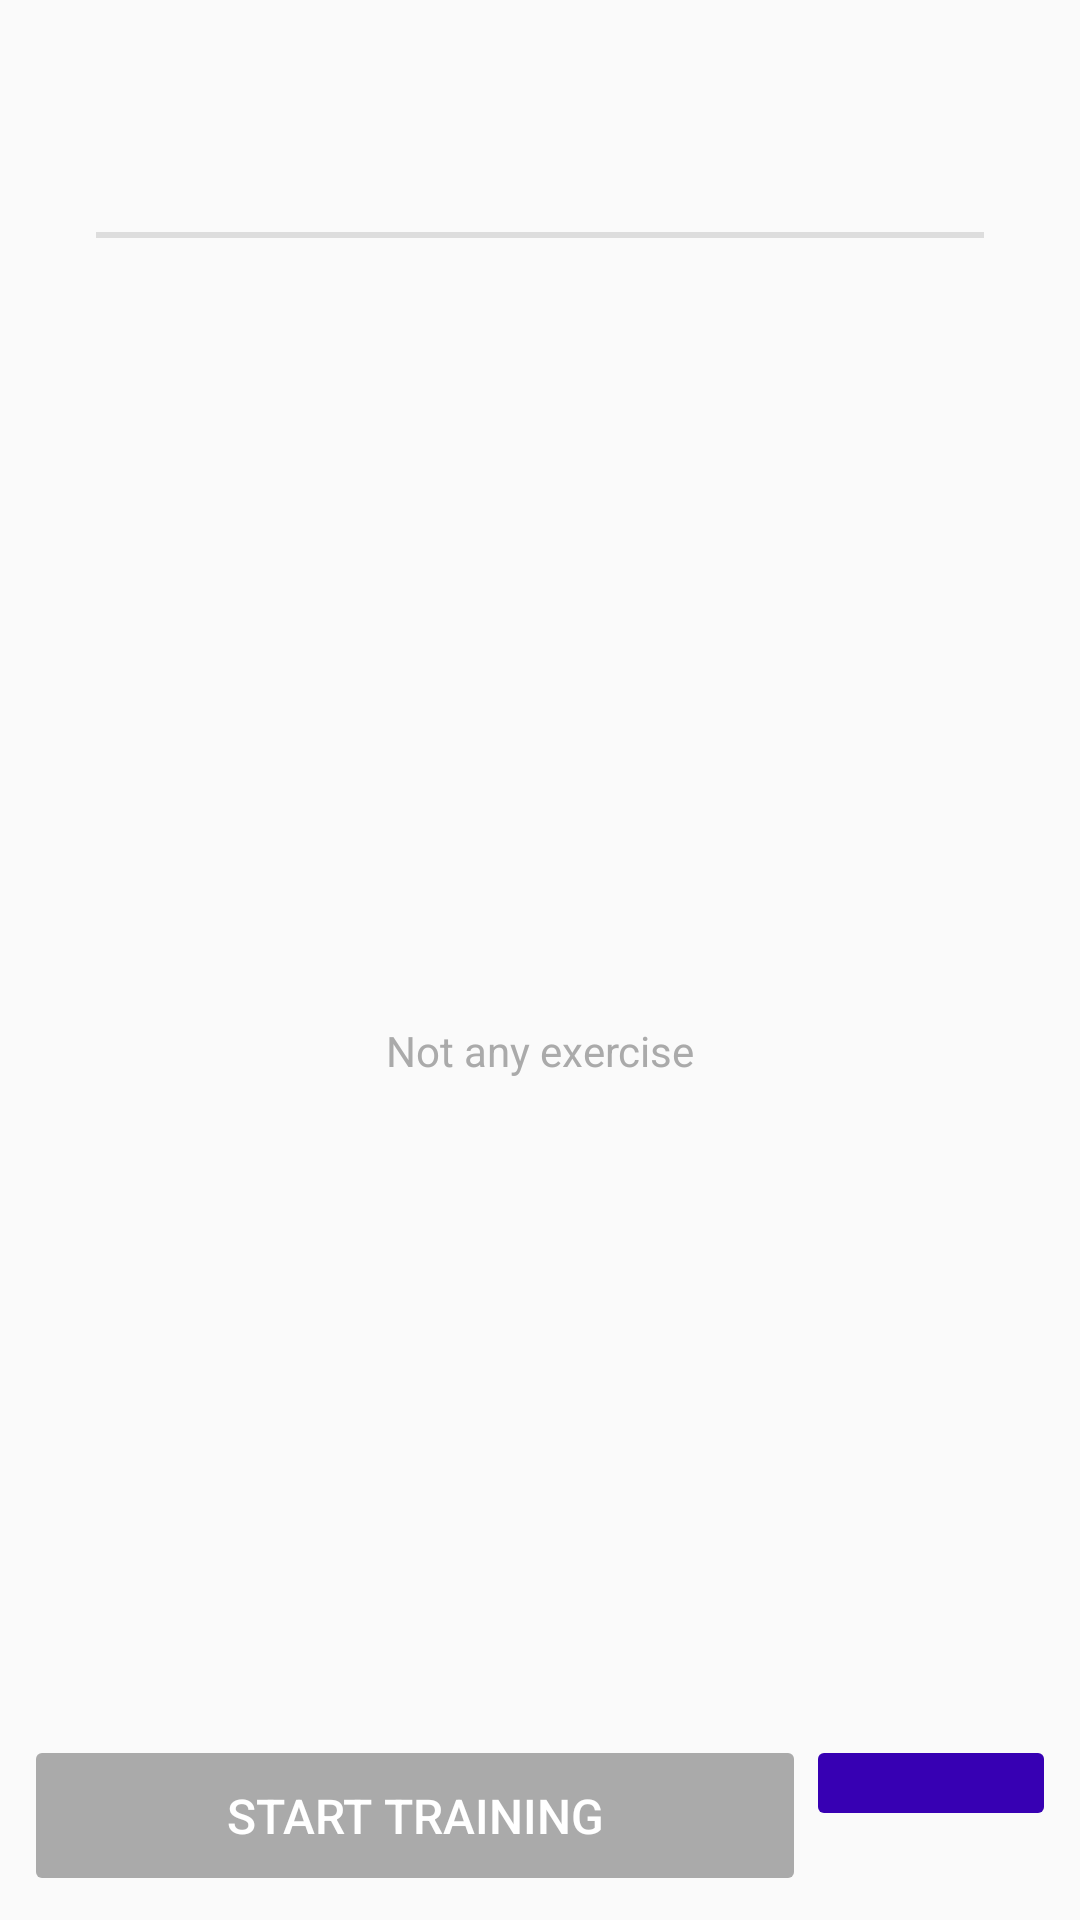

Here is an Android app screen rendered from its layout file. Give the layout XML and the strings, colors and styles it references.
<!-- AndroidManifest.xml: application theme AppTheme -->
<!-- res/layout/training_showcase_content.xml -->
<?xml version="1.0" encoding="utf-8"?>
<LinearLayout xmlns:android="http://schemas.android.com/apk/res/android"
    xmlns:app="http://schemas.android.com/apk/res-auto"
    xmlns:tools="http://schemas.android.com/tools"
    android:layout_width="match_parent"
    android:layout_height="match_parent"
    android:orientation="vertical"
    app:layout_behavior="@string/appbar_scrolling_view_behavior"
    tools:context=".TrainingShowcaseActivity"
    tools:showIn="@layout/training_showcase_activity">

    <TextView
        android:id="@+id/name"
        style="@style/trainingShowcase.name" />

    <View style="@style/hr" />

    <ListView
        android:id="@+id/list"
        style="@style/trainingShowcase.list" />

    <TextView
        android:id="@+id/empty_list"
        style="@style/trainingShowcase.empty"
        android:text="@string/training_empty_exercise_list" />

    <LinearLayout
        android:layout_width="match_parent"
        android:layout_height="wrap_content"
        android:layout_marginStart="8dp"
        android:layout_marginEnd="8dp"
        android:gravity="center"
        android:orientation="horizontal">

        <Button
            android:id="@+id/start"
            style="@style/trainingShowcase.button"
            android:layout_weight="2"
            android:onClick="startTraining"
            android:text="@string/training_start" />

        <ImageButton
            android:id="@+id/add_exercise"
            style="@style/trainingShowcase.button"
            android:layout_weight="1"
            android:backgroundTint="@color/colorPrimaryDark"
            android:onClick="addExercise"
            android:src="@drawable/baseline_add_black_24" />
    </LinearLayout>
</LinearLayout>
<!-- res/layout/training_showcase_activity.xml (included above) -->
<?xml version="1.0" encoding="utf-8"?>
<android.support.design.widget.CoordinatorLayout xmlns:android="http://schemas.android.com/apk/res/android"
    xmlns:app="http://schemas.android.com/apk/res-auto"
    xmlns:tools="http://schemas.android.com/tools"
    android:layout_width="match_parent"
    android:layout_height="match_parent"
    tools:context=".TrainingShowcaseActivity">

    <android.support.design.widget.AppBarLayout
        android:layout_width="match_parent"
        android:layout_height="wrap_content"
        android:theme="@style/AppTheme.AppBarOverlay">

        <android.support.v7.widget.Toolbar
            android:id="@+id/toolbar"
            android:layout_width="match_parent"
            android:layout_height="?attr/actionBarSize"
            android:background="?attr/colorPrimary"
            app:popupTheme="@style/AppTheme.PopupOverlay" />

    </android.support.design.widget.AppBarLayout>

    <include layout="@layout/training_showcase_content" />

</android.support.design.widget.CoordinatorLayout>
<!-- resources referenced by this layout -->
<resources>
  <string name="training_empty_exercise_list">Not any exercise</string>
  <string name="training_start">Start training</string>
  <style name="AppTheme.AppBarOverlay" parent="ThemeOverlay.AppCompat.Dark.ActionBar" />
  <style name="AppTheme.PopupOverlay" parent="ThemeOverlay.AppCompat.Light" />
  <style name="hr">
          <item name="android:layout_width">match_parent</item>
          <item name="android:layout_height">2dp</item>
          <item name="android:layout_marginStart">32dp</item>
          <item name="android:layout_marginTop">8dp</item>
          <item name="android:layout_marginEnd">32dp</item>
          <item name="android:layout_marginBottom">8dp</item>
          <item name="android:background">#ddd</item>
      </style>
  <style name="trainingShowcase.button" parent="button">
          <item name="android:layout_width">wrap_content</item>
          <item name="android:layout_height">wrap_content</item>
          <item name="android:layout_gravity">center_horizontal</item>
          <item name="android:layout_marginTop">8dp</item>
          <item name="android:enabled">false</item>
          <item name="android:padding">16dp</item>
          <item name="android:tint">@android:color/white</item>
          <item name="android:textSize">16dp</item>
      </style>
  <style name="trainingShowcase.empty">
          <item name="android:layout_width">match_parent</item>
          <item name="android:layout_height">0dp</item>
          <item name="android:layout_marginTop">16dp</item>
          <item name="android:layout_weight">1</item>
          <item name="android:gravity">center_horizontal</item>
          <item name="android:textColor">@android:color/darker_gray</item>
      </style>
  <style name="trainingShowcase.list">
          <item name="android:layout_width">match_parent</item>
          <item name="android:layout_height">0dp</item>
          <item name="android:layout_weight">1</item>
          <item name="android:listSelector">#0000</item>
      </style>
  <style name="trainingShowcase.name">
          <item name="android:layout_width">match_parent</item>
          <item name="android:layout_height">wrap_content</item>
          <item name="android:layout_marginTop">24dp</item>
          <item name="android:layout_marginBottom">8dp</item>
          <item name="android:gravity">center</item>
          <item name="android:textSize">28sp</item>
      </style>
  <style name="AppTheme" parent="Theme.AppCompat.Light.DarkActionBar">
          <item name="colorPrimary">@color/colorPrimary</item>
          <item name="colorPrimaryDark">@color/colorPrimaryDark</item>
          <item name="colorAccent">@color/colorAccent</item>
          <item name="bottomSheetDialogTheme">@style/AppBottomSheetDialogTheme</item>
      </style>
  <style name="button">
          <item name="android:backgroundTint">@drawable/btn</item>
          <item name="android:textColor">@android:color/white</item>
      </style>
  <style name="AppBottomSheetDialogTheme" parent="Theme.Design.Light.BottomSheetDialog">
          <item name="bottomSheetStyle">@style/AppModalStyle</item>
      </style>
  <!-- drawable btn (drawable) -->
  <?xml version="1.0" encoding="utf-8"?>
  <selector xmlns:android="http://schemas.android.com/apk/res/android">
      <item android:color="@color/colorPrimary" android:state_enabled="true" />
      <item android:color="@android:color/darker_gray" />
  </selector>
  <style name="AppModalStyle" parent="Widget.Design.BottomSheet.Modal">
          <item name="behavior_peekHeight">256dp</item>
      </style>
  <!-- not gathered from this repository: default colours our renderer supplied (Android Studio template values) -->
  <color name="colorPrimary">#FF6200EE</color>
  <color name="colorPrimaryDark">#FF3700B3</color>
  <color name="colorAccent">#FF03DAC5</color>
</resources>
